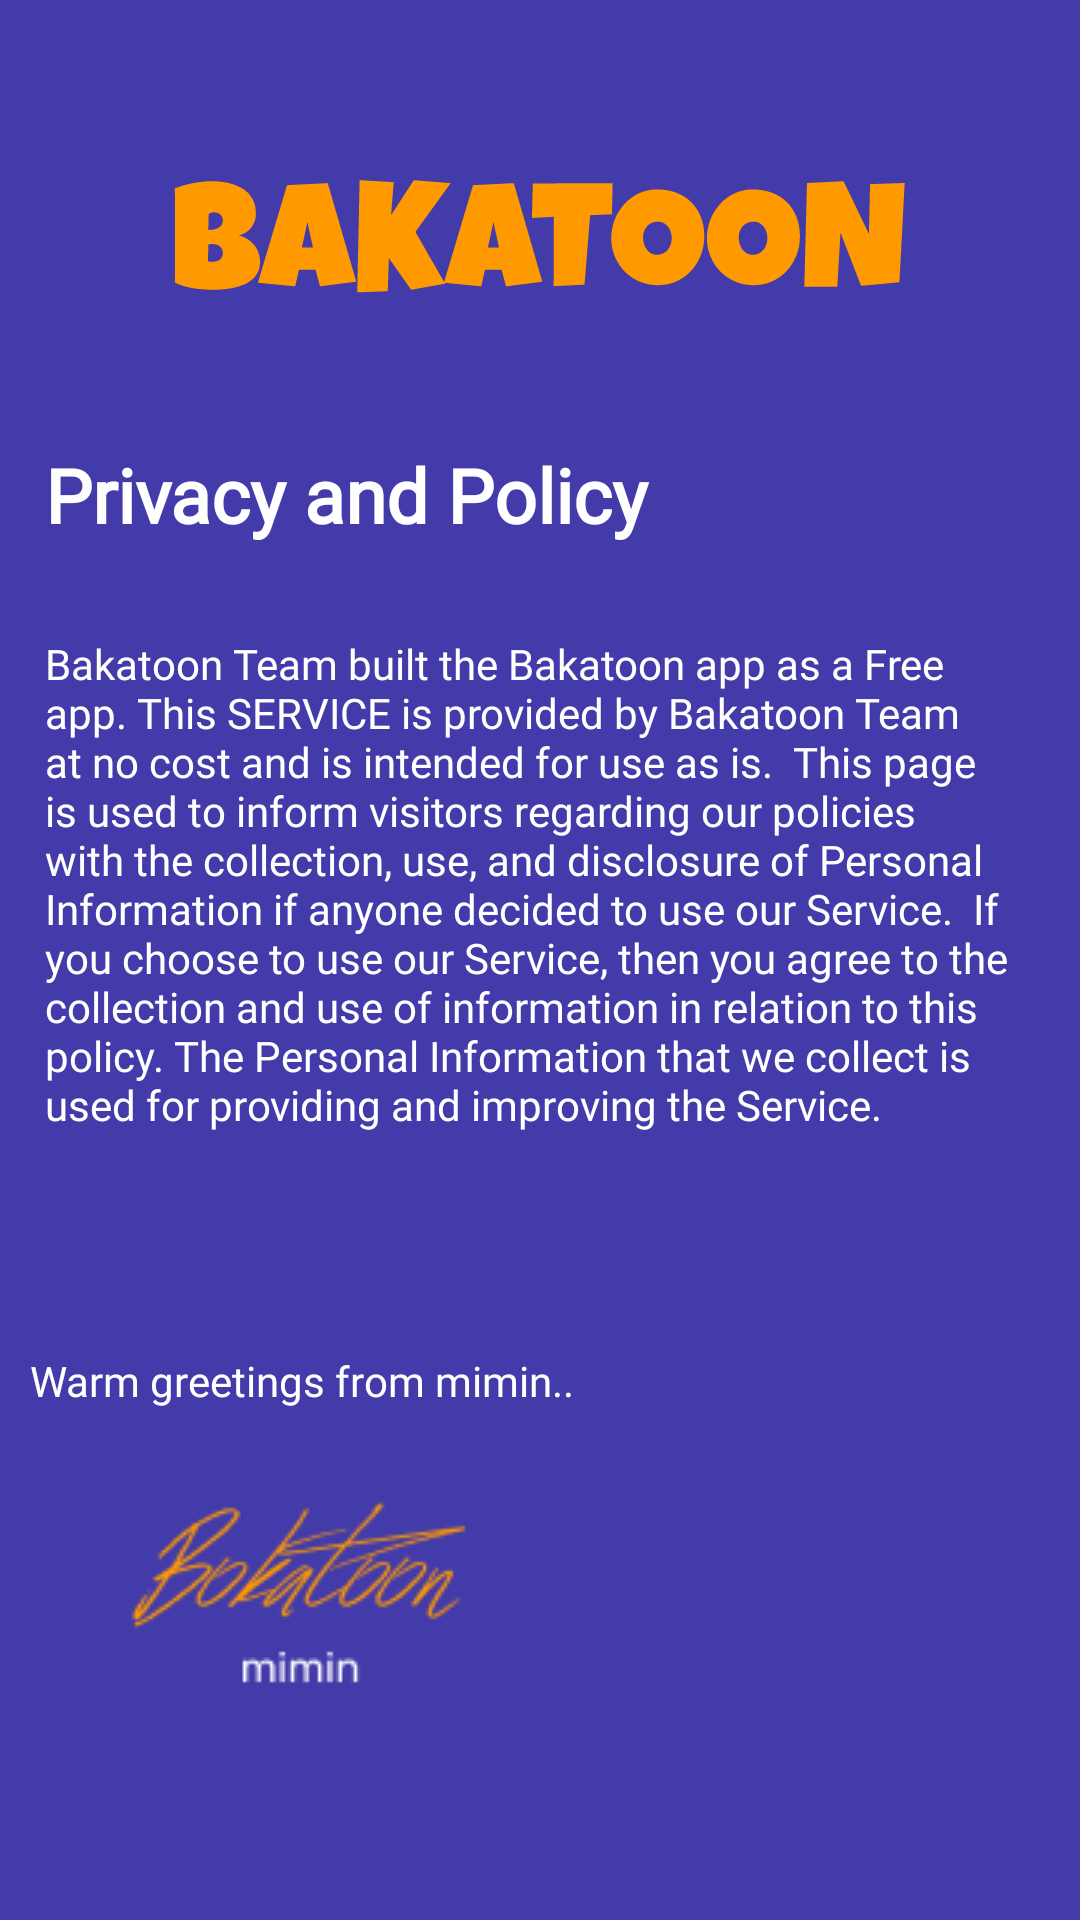

Reconstruct the res/layout file that produces this screen, plus the resources it refers to.
<!-- AndroidManifest.xml: application theme Theme.Bakatoon -->
<!-- res/layout/fragment_privacypolicy.xml -->
<?xml version="1.0" encoding="utf-8"?>
<RelativeLayout xmlns:android="http://schemas.android.com/apk/res/android"
    android:layout_width="match_parent"
    android:layout_height="match_parent"
    android:background="#433BA9"
    android:orientation="vertical">

    <TextView
        android:id="@+id/tv"
        android:layout_width="match_parent"
        android:layout_height="wrap_content"
        android:layout_marginStart="5dp"
        android:layout_marginTop="50dp"
        android:layout_marginEnd="5dp"
        android:layout_marginBottom="5dp"
        android:drawableTop="@drawable/ic_bakatoon"
        android:drawablePadding="50dp"
        android:fontFamily="@font/poppins_regular"
        android:padding="10dp"
        android:text="Privacy and Policy"
        android:textColor="@color/white"
        android:textSize="25sp"
        android:textStyle="bold" />

    <TextView
        android:id="@+id/tv2"
        android:layout_width="wrap_content"
        android:layout_height="wrap_content"
        android:layout_below="@+id/tv"
        android:layout_marginStart="5dp"
        android:layout_marginTop="5dp"
        android:layout_marginEnd="5dp"
        android:layout_marginBottom="5dp"
        android:fontFamily="@font/poppins_regular"
        android:padding="10dp"
        android:text="Bakatoon Team built the Bakatoon app as a Free app. This SERVICE is provided by Bakatoon Team at no cost and is intended for use as is.

This page is used to inform visitors regarding our policies with the collection, use, and disclosure of Personal Information if anyone decided to use our Service.
 If you choose to use our Service, then you agree to the collection and use of information in relation to this policy. The Personal Information that we collect is used for providing and improving the Service. "
        android:textColor="@color/white" />

    <TextView
        android:layout_width="wrap_content"
        android:layout_height="wrap_content"
        android:layout_below="@+id/tv2"
        android:layout_marginTop="48dp"
        android:drawableBottom="@drawable/group_12"
        android:drawablePadding="30dp"
        android:fontFamily="@font/poppins_regular"
        android:padding="10dp"
        android:text="Warm greetings from mimin.."
        android:textColor="@color/white" />

</RelativeLayout>
<!-- resources referenced by this layout -->
<resources>
  <!-- drawable group_12: png bitmap (drawable, 5786 bytes) -->
  <!-- drawable ic_bakatoon: vector/xml drawable (drawable, 5608 chars, omitted) -->
  <style name="Theme.Bakatoon" parent="Theme.MaterialComponents.DayNight.NoActionBar">
          
          <item name="colorPrimary">#433BA9</item>
          <item name="colorPrimaryVariant">@color/purple_700</item>
          <item name="colorOnPrimary">@color/white</item>
          
          <item name="colorSecondary">@color/teal_200</item>
          <item name="colorSecondaryVariant">@color/teal_700</item>
          <item name="colorOnSecondary">@color/black</item>
          
          <item name="android:statusBarColor" tools:targetApi="l">?attr/colorPrimaryVariant</item>
          
          <item name="android:windowNoTitle">true</item>
          <item name="android:windowFullscreen">true</item>
      </style>
  <!-- not gathered from this repository: default colours our renderer supplied (Android Studio template values) -->
  <color name="purple_700">#FF3700B3</color>
  <color name="teal_200">#FF03DAC5</color>
  <color name="teal_700">#FF018786</color>
  <color name="black">#FF000000</color>
  <color name="white">#FFFFFFFF</color>
</resources>
